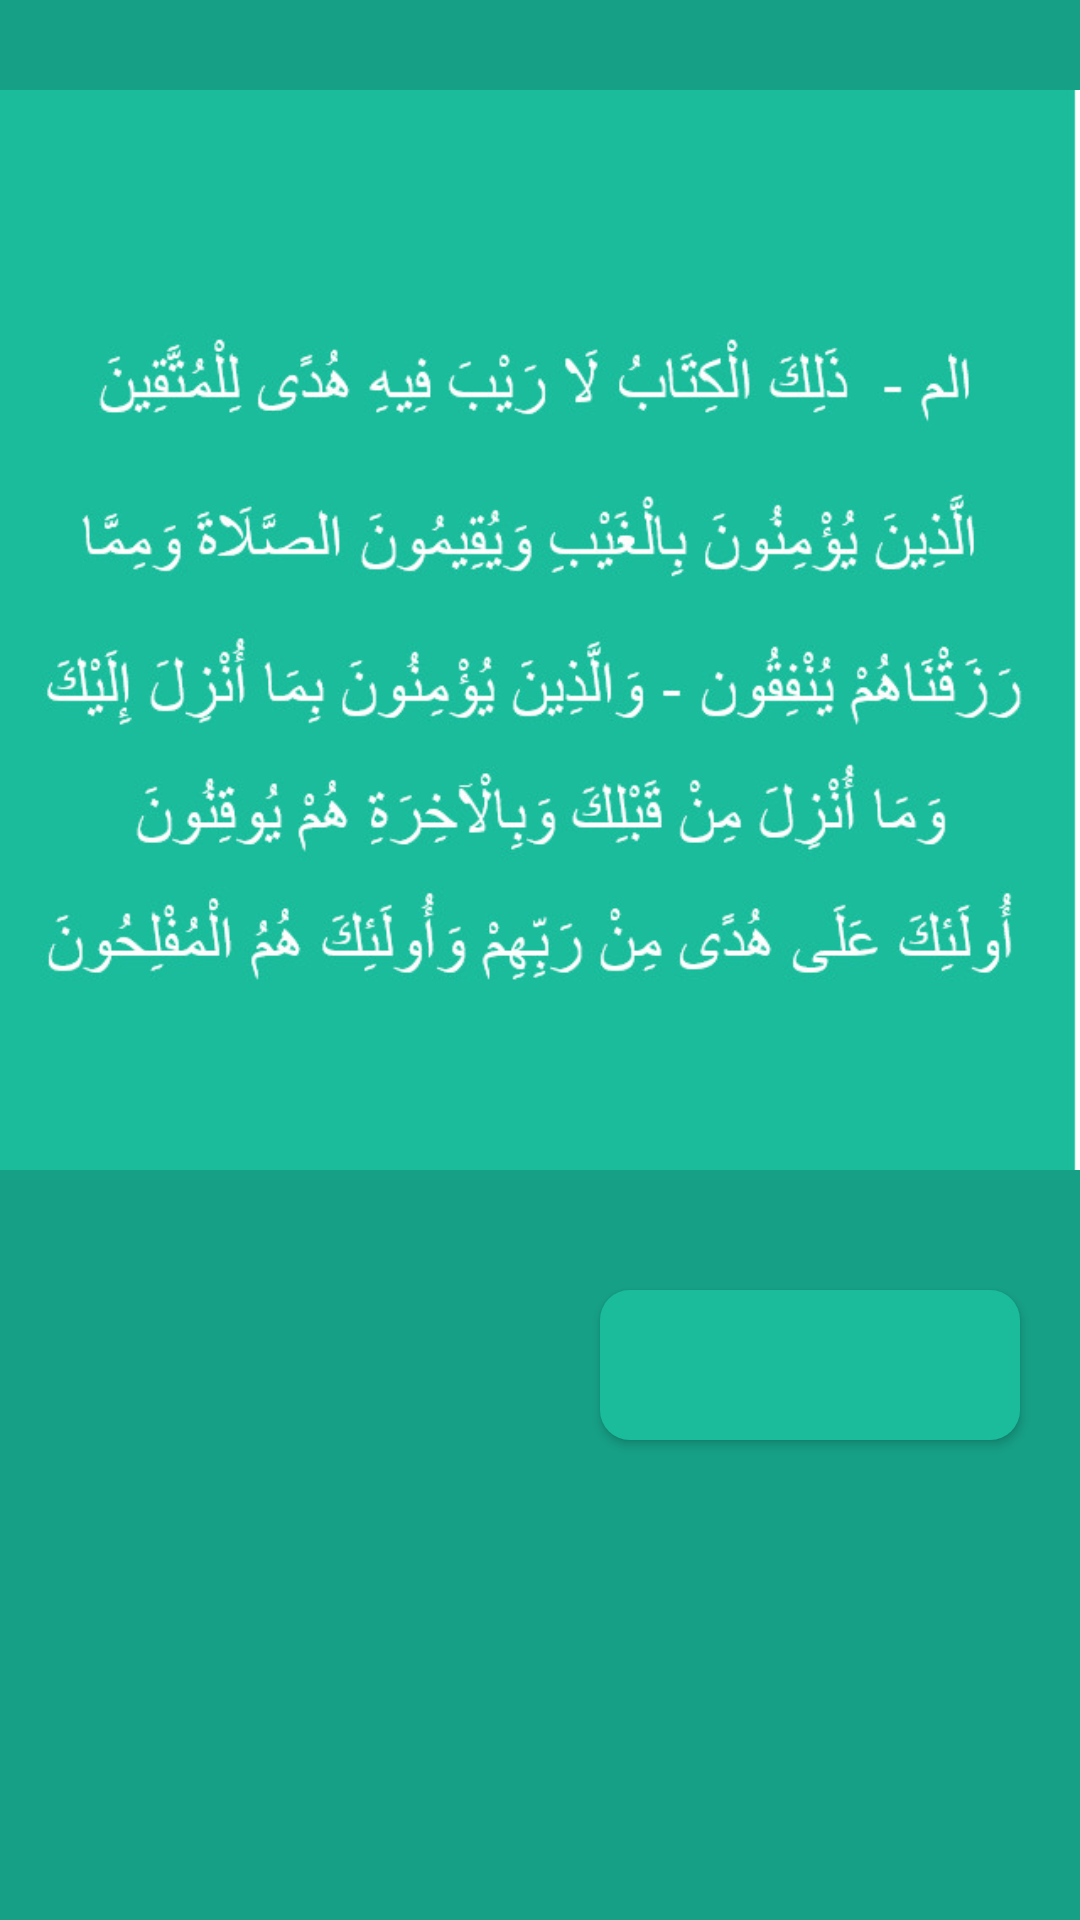

Write the Android layout XML for this screen, with the resource values it uses.
<!-- AndroidManifest.xml: application theme AppTheme -->
<!-- res/layout/activity_2.xml -->
<?xml version="1.0" encoding="utf-8"?>
<LinearLayout xmlns:android="http://schemas.android.com/apk/res/android"
    xmlns:app="http://schemas.android.com/apk/res-auto"
    xmlns:tools="http://schemas.android.com/tools"
    android:layout_width="match_parent"
    android:layout_height="match_parent"
    android:background="@drawable/back"
    android:orientation="vertical"
    tools:context="genius.com.mymatsurat.Matsurat.Activity2">

    <ImageView
        android:layout_width="match_parent"
        android:layout_height="420dp"
        android:src="@drawable/w"/>

    <Button
        android:id="@+id/button2"
        android:layout_width="140dp"
        android:layout_height="50dp"
        android:layout_marginLeft="200dp"
        android:layout_marginTop="10dp"
        android:textColor="@color/white"
        android:background="@drawable/rounded_button"
        />

</LinearLayout>
<!-- resources referenced by this layout -->
<resources>
  <color name="white">#ffffff</color>
  <!-- drawable back: jpg bitmap (drawable-v24, 15394 bytes) -->
  <!-- drawable rounded_button (drawable) -->
  <?xml version="1.0" encoding="utf-8"?>
  <shape xmlns:android="http://schemas.android.com/apk/res/android"
      android:shape="rectangle">
  
      <solid android:color="@color/ijo"/>
      <corners android:radius="10dp"/>
  
  </shape>
  <!-- drawable w: jpg bitmap (drawable-v24, 90608 bytes) -->
  <style name="AppTheme" parent="Theme.AppCompat.NoActionBar">
  
          
          <item name="colorPrimary">@color/ijo</item>
          <item name="colorPrimaryDark">@color/back</item>
          <item name="colorAccent">@color/ijo</item>
      </style>
  <color name="ijo">#1abc9c</color>
  <color name="back">#16a085</color>
</resources>
